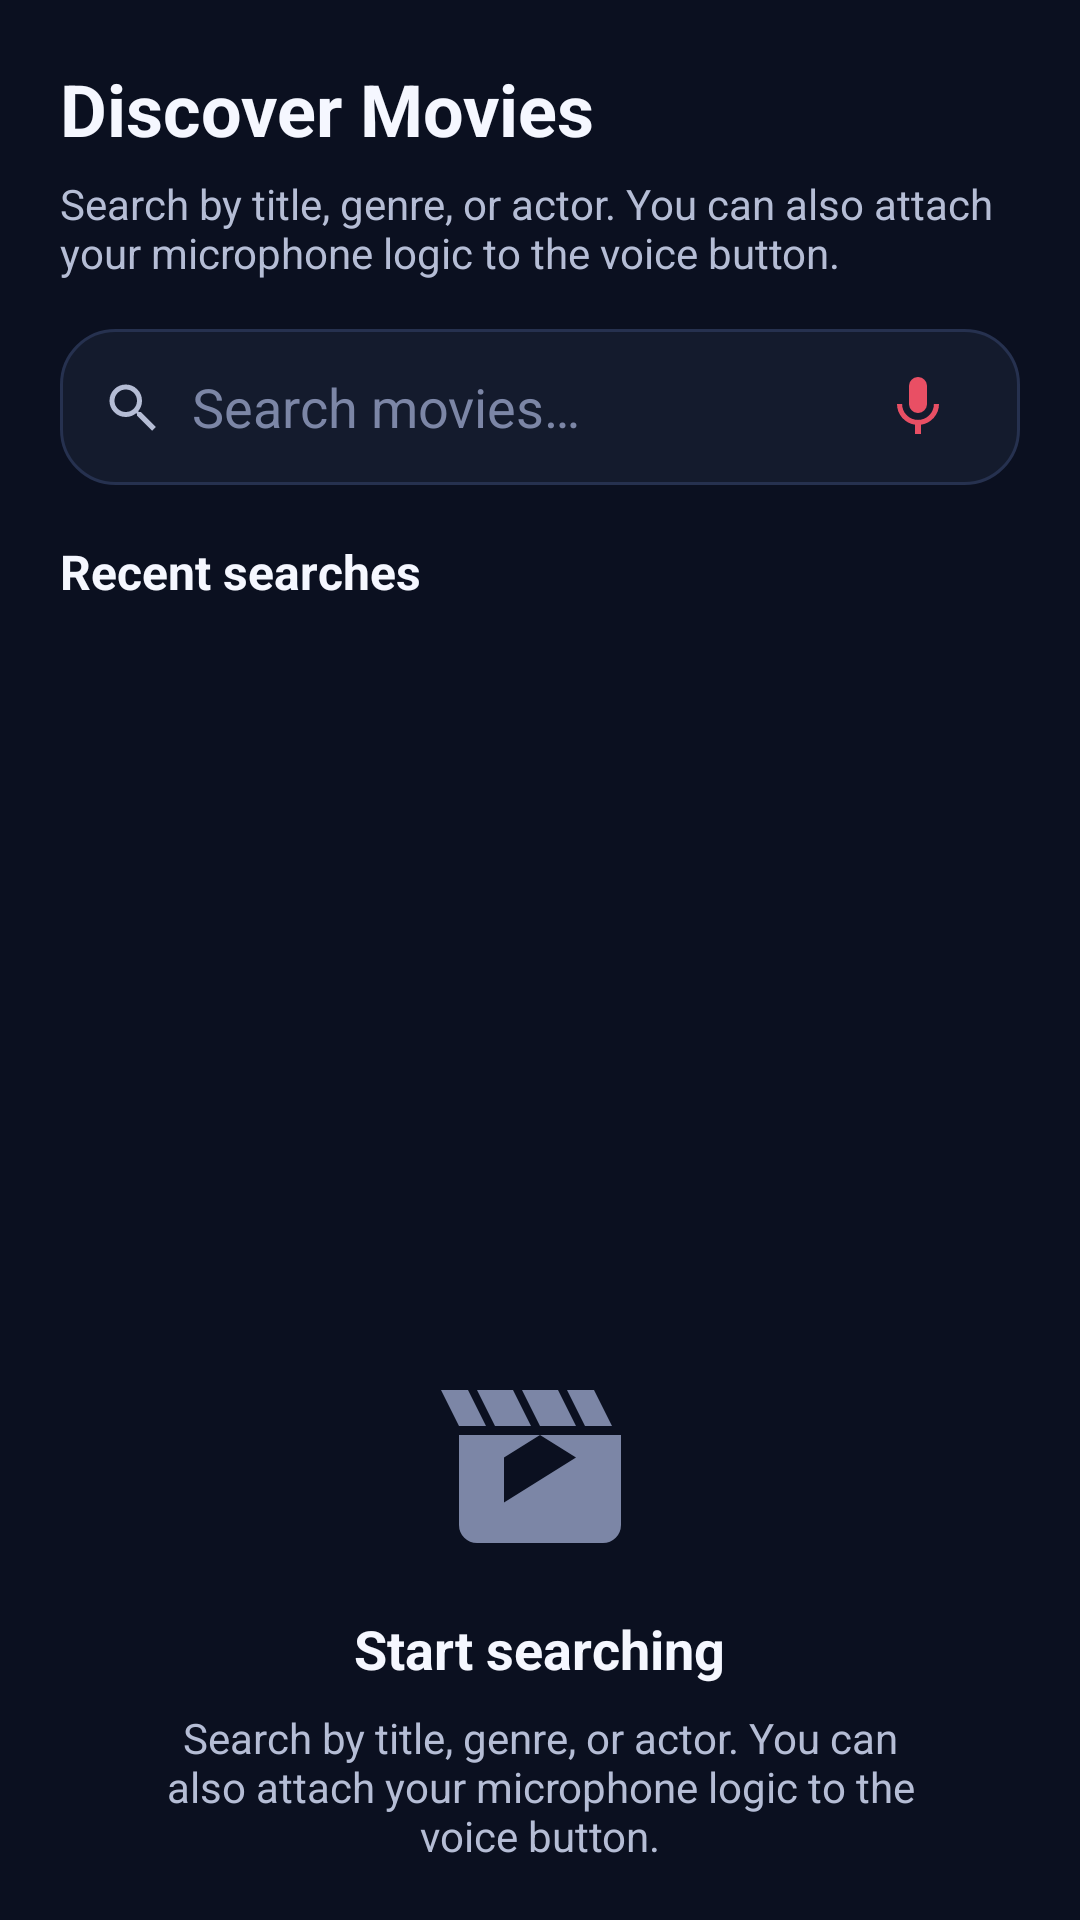

Android layout source for this screen:
<!-- AndroidManifest.xml: application theme Theme.CineVault -->
<!-- res/layout/fragment_search.xml -->
<?xml version="1.0" encoding="utf-8"?>
<LinearLayout xmlns:android="http://schemas.android.com/apk/res/android"
    xmlns:app="http://schemas.android.com/apk/res-auto"
    android:layout_width="match_parent"
    android:layout_height="match_parent"
    android:background="@color/background_primary"
    android:orientation="vertical"
    android:paddingHorizontal="20dp"
    android:paddingTop="20dp">

    <TextView
        android:layout_width="match_parent"
        android:layout_height="wrap_content"
        android:text="@string/discover_movies"
        android:textColor="@color/text_primary"
        android:textSize="24sp"
        android:textStyle="bold" />

    <TextView
        android:id="@+id/tvHelper"
        android:layout_width="match_parent"
        android:layout_height="wrap_content"
        android:layout_marginTop="6dp"
        android:text="@string/search_empty_hint"
        android:textColor="@color/text_secondary"
        android:textSize="14sp" />

    <LinearLayout
        android:layout_width="match_parent"
        android:layout_height="wrap_content"
        android:layout_marginTop="16dp"
        android:background="@drawable/bg_search_field"
        android:gravity="center_vertical"
        android:orientation="horizontal"
        android:paddingHorizontal="14dp"
        android:paddingVertical="6dp">

        <ImageView
            android:layout_width="20dp"
            android:layout_height="20dp"
            android:src="@drawable/ic_search" />

        <com.google.android.material.textfield.TextInputEditText
            android:id="@+id/etSearch"
            android:layout_width="0dp"
            android:layout_height="wrap_content"
            android:layout_marginStart="10dp"
            android:layout_weight="1"
            android:background="@android:color/transparent"
            android:hint="@string/search_hint"
            android:imeOptions="actionSearch"
            android:inputType="text"
            android:maxLines="1"
            android:textColor="@color/text_primary"
            android:textColorHint="@color/text_hint" />

        <ImageButton
            android:id="@+id/btnMic"
            android:layout_width="40dp"
            android:layout_height="40dp"
            android:background="@android:color/transparent"
            android:contentDescription="@string/voice_search"
            android:src="@drawable/ic_mic"
            app:tint="@color/accent" />
    </LinearLayout>

    <TextView
        android:layout_width="match_parent"
        android:layout_height="wrap_content"
        android:layout_marginTop="18dp"
        android:text="@string/recent_searches"
        android:textColor="@color/text_primary"
        android:textSize="16sp"
        android:textStyle="bold" />

    <HorizontalScrollView
        android:layout_width="match_parent"
        android:layout_height="wrap_content"
        android:layout_marginTop="10dp"
        android:scrollbars="none">

        <LinearLayout
            android:id="@+id/recentChipContainer"
            android:layout_width="wrap_content"
            android:layout_height="wrap_content"
            android:orientation="horizontal" />
    </HorizontalScrollView>

    <androidx.recyclerview.widget.RecyclerView
        android:id="@+id/recyclerResults"
        android:layout_width="match_parent"
        android:layout_height="0dp"
        android:layout_marginTop="14dp"
        android:layout_weight="1"
        android:clipToPadding="false"
        android:paddingBottom="16dp" />

    <LinearLayout
        android:id="@+id/layoutEmptyState"
        android:layout_width="match_parent"
        android:layout_height="0dp"
        android:layout_weight="1"
        android:gravity="center"
        android:orientation="vertical"
        android:paddingHorizontal="32dp">

        <ImageView
            android:layout_width="72dp"
            android:layout_height="72dp"
            android:src="@drawable/ic_movie" />

        <TextView
            android:layout_width="wrap_content"
            android:layout_height="wrap_content"
            android:layout_marginTop="14dp"
            android:text="@string/start_searching"
            android:textColor="@color/text_primary"
            android:textSize="18sp"
            android:textStyle="bold" />

        <TextView
            android:layout_width="wrap_content"
            android:layout_height="wrap_content"
            android:layout_marginTop="8dp"
            android:gravity="center"
            android:text="@string/search_empty_hint"
            android:textColor="@color/text_secondary"
            android:textSize="14sp" />
    </LinearLayout>

</LinearLayout>
<!-- resources referenced by this layout -->
<resources>
  <color name="accent">#E94F64</color>
  <color name="background_primary">#0B1020</color>
  <color name="text_hint">#7C86A6</color>
  <color name="text_primary">#F5F7FF</color>
  <color name="text_secondary">#B5BDD5</color>
  <!-- drawable bg_search_field (drawable) -->
  <?xml version="1.0" encoding="utf-8"?>
  <shape xmlns:android="http://schemas.android.com/apk/res/android" android:shape="rectangle">
      <solid android:color="@color/surface" />
      <stroke
          android:width="1dp"
          android:color="@color/stroke" />
      <corners android:radius="18dp" />
  </shape>
  <!-- drawable ic_mic (drawable) -->
  <vector xmlns:android="http://schemas.android.com/apk/res/android"
      android:width="24dp"
      android:height="24dp"
      android:viewportWidth="24"
      android:viewportHeight="24">
      <path
          android:fillColor="#E94F64"
          android:pathData="M12,14A3,3 0,0 0,15 11V5A3,3 0,0 0,9 5V11A3,3 0,0 0,12 14M17.3,11A5.3,5.3 0,0 1,12 16.3A5.3,5.3 0,0 1,6.7 11H5A7,7 0,0 0,11 17.9V21H13V17.9A7,7 0,0 0,19 11H17.3Z" />
  </vector>
  <!-- drawable ic_movie (drawable) -->
  <vector xmlns:android="http://schemas.android.com/apk/res/android"
      android:width="64dp"
      android:height="64dp"
      android:viewportWidth="24"
      android:viewportHeight="24">
      <path
          android:fillColor="#7C86A6"
          android:pathData="M18,4l2,4h-3l-2,-4h3M14,4l2,4h-4l-2,-4h4M9,4l2,4H7L5,4h4M4,4l2,4H3L1,4h3M21,9v10a2,2 0,0 1,-2 2H5a2,2 0,0 1,-2 -2V9h18M8,11.5v5l4,-2.5l4,-2.5l-4,-2.5l-4,2.5z" />
  </vector>
  <!-- drawable ic_search (drawable) -->
  <vector xmlns:android="http://schemas.android.com/apk/res/android"
      android:width="24dp"
      android:height="24dp"
      android:viewportWidth="24"
      android:viewportHeight="24">
      <path
          android:fillColor="#B5BDD5"
          android:pathData="M15.5,14h-0.79l-0.28,-0.27A6.47,6.47 0,0 0,16 9.5 6.5,6.5 0,1 0,9.5 16a6.47,6.47 0,0 0,4.23 -1.57l0.27,0.28v0.79L20,21.5 21.5,20 15.5,14zM9.5,14A4.5,4.5 0,1 1,14 9.5 4.5,4.5 0,0 1,9.5 14z" />
  </vector>
  <string name="discover_movies">Discover Movies</string>
  <string name="recent_searches">Recent searches</string>
  <string name="search_empty_hint">Search by title, genre, or actor. You can also attach your microphone logic to the voice button.</string>
  <string name="search_hint">Search movies…</string>
  <string name="start_searching">Start searching</string>
  <string name="voice_search">Voice search</string>
  <style name="Theme.CineVault" parent="Theme.Material3.Dark.NoActionBar">
          <item name="colorPrimary">@color/accent</item>
          <item name="colorSecondary">@color/accent</item>
          <item name="colorTertiary">@color/accent</item>
          <item name="android:statusBarColor">@android:color/transparent</item>
          <item name="android:navigationBarColor">@color/background_primary</item>
          <item name="android:windowBackground">@color/background_primary</item>
          <item name="colorSurface">@color/surface</item>
          <item name="colorSurfaceVariant">@color/surface_variant</item>
          <item name="android:textColorPrimary">@color/text_primary</item>
          <item name="android:textColorSecondary">@color/text_secondary</item>
          <item name="materialCardViewFilledStyle">@style/Widget.CineVault.Card</item>
      </style>
  <color name="surface">#141B2D</color>
  <color name="stroke">#26314F</color>
  <color name="surface_variant">#1B2440</color>
  <style name="Widget.CineVault.Card" parent="Widget.Material3.CardView.Elevated">
          <item name="cardBackgroundColor">@color/surface</item>
          <item name="strokeColor">@color/stroke</item>
      </style>
</resources>
